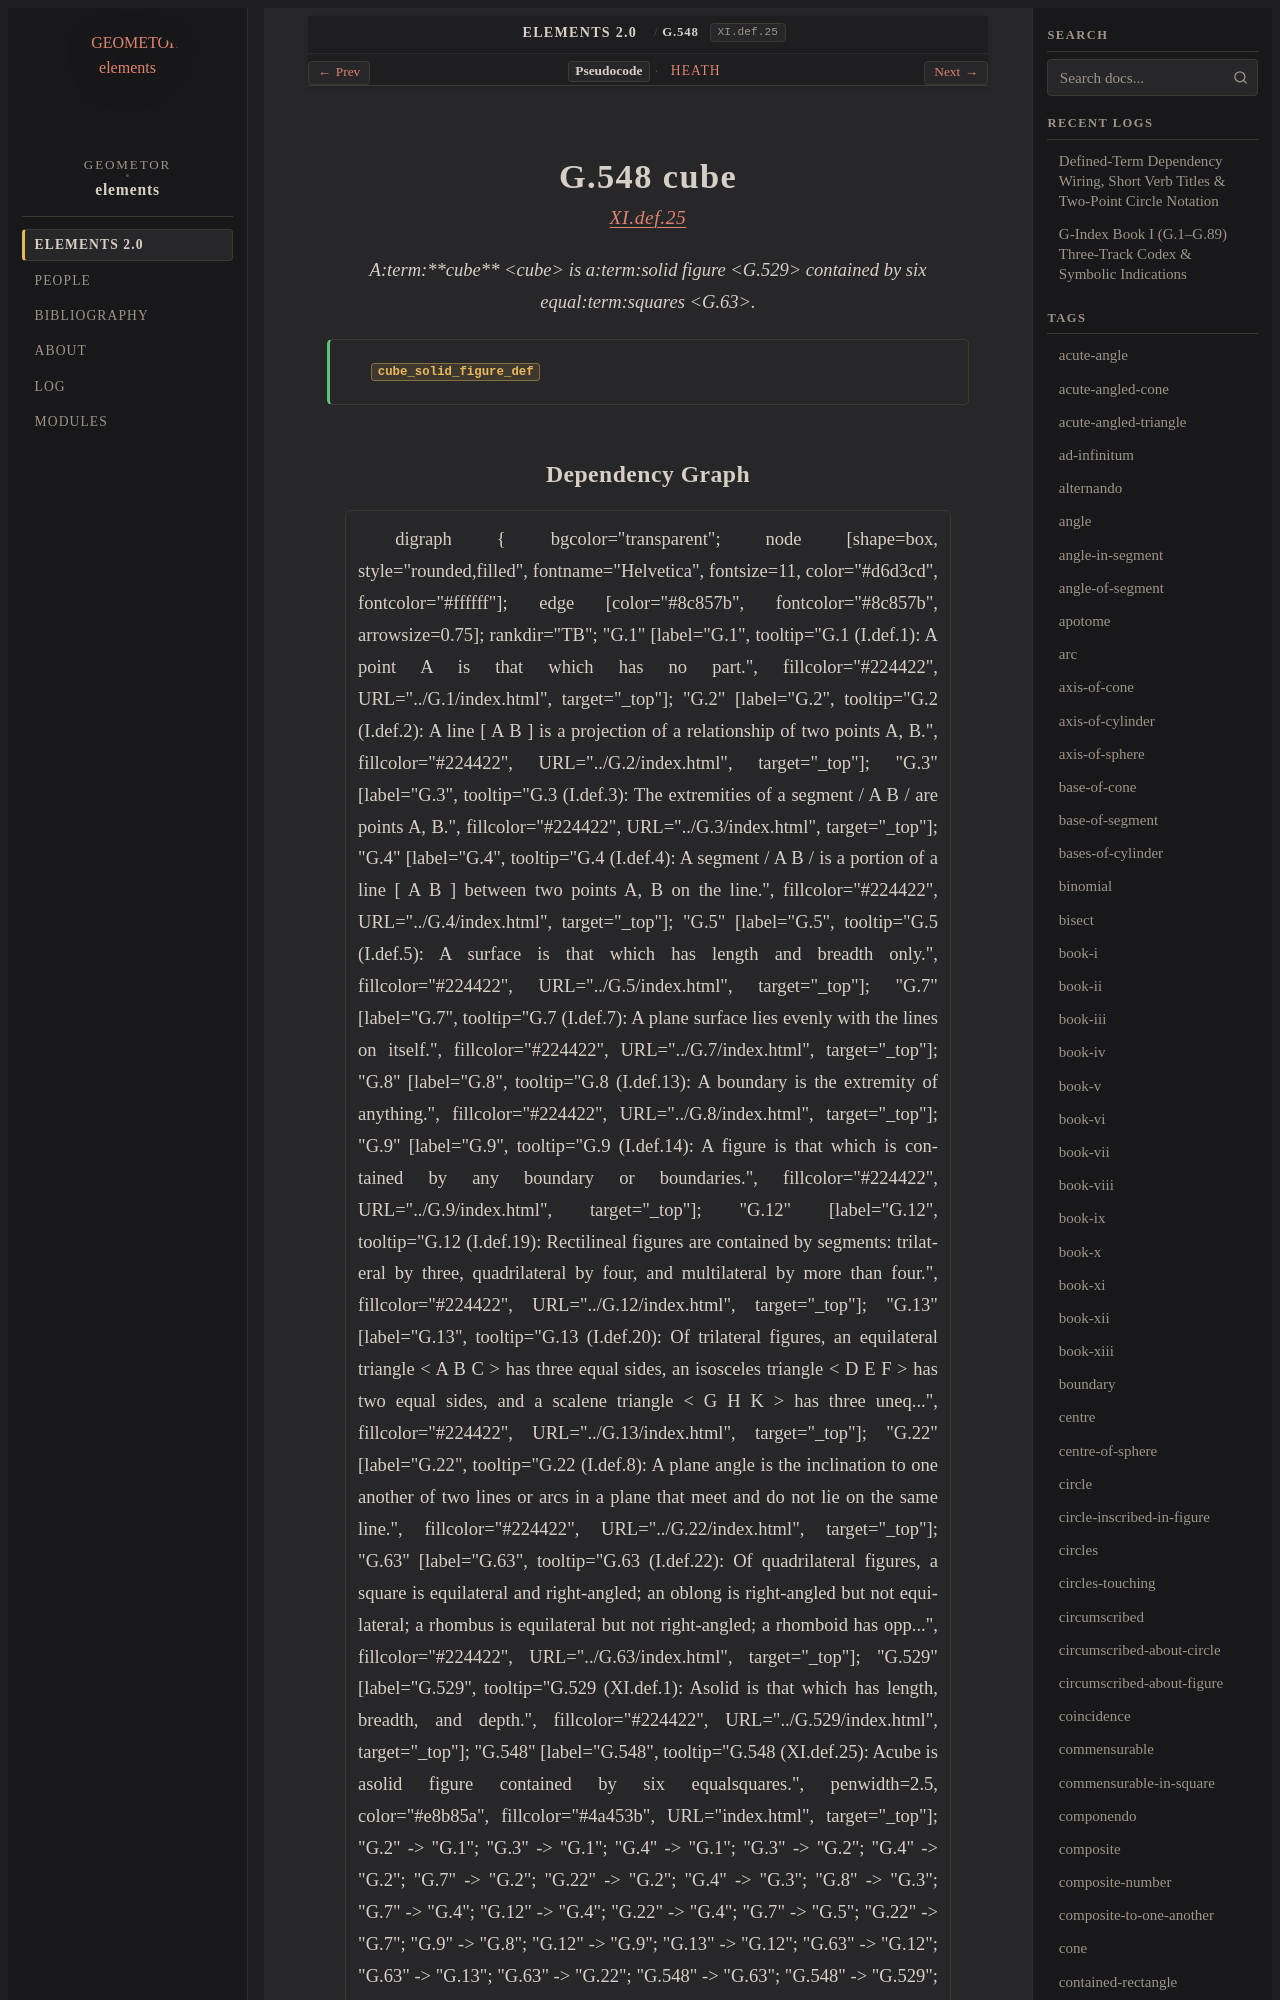

repository: geometor/elements · page: elements2/G.548/index.html · generator: sphinx

:order: 548
:number: 548
:canonical_id: G.548
:original_id: XI.def.25
:title: G.548 cube
:volume: III
:book: XI
:type: def
:categories: definition, solid-geometry
:category: definition, solid-geometry
:tags: book-xi, cube, solid, square
:dependencies: G.63, G.529
:excerpt: Acube is asolid figure contained by six equalsquares.

.. _G.548:
.. _XI.def.25:

G.548 cube
==========

.. rubric:: `XI.def.25 <https://geometor.github.io/euclid/heath/volume_III/book_xi/definitions/#xi-def-25>`_

.. enunciation::

   A:term:`**cube** <cube>` is a:term:`solid figure <G.529>` contained by six equal:term:`squares <G.63>`.

.. signature:: def

   | :fn:`cube_solid_figure_def <G.548>`
